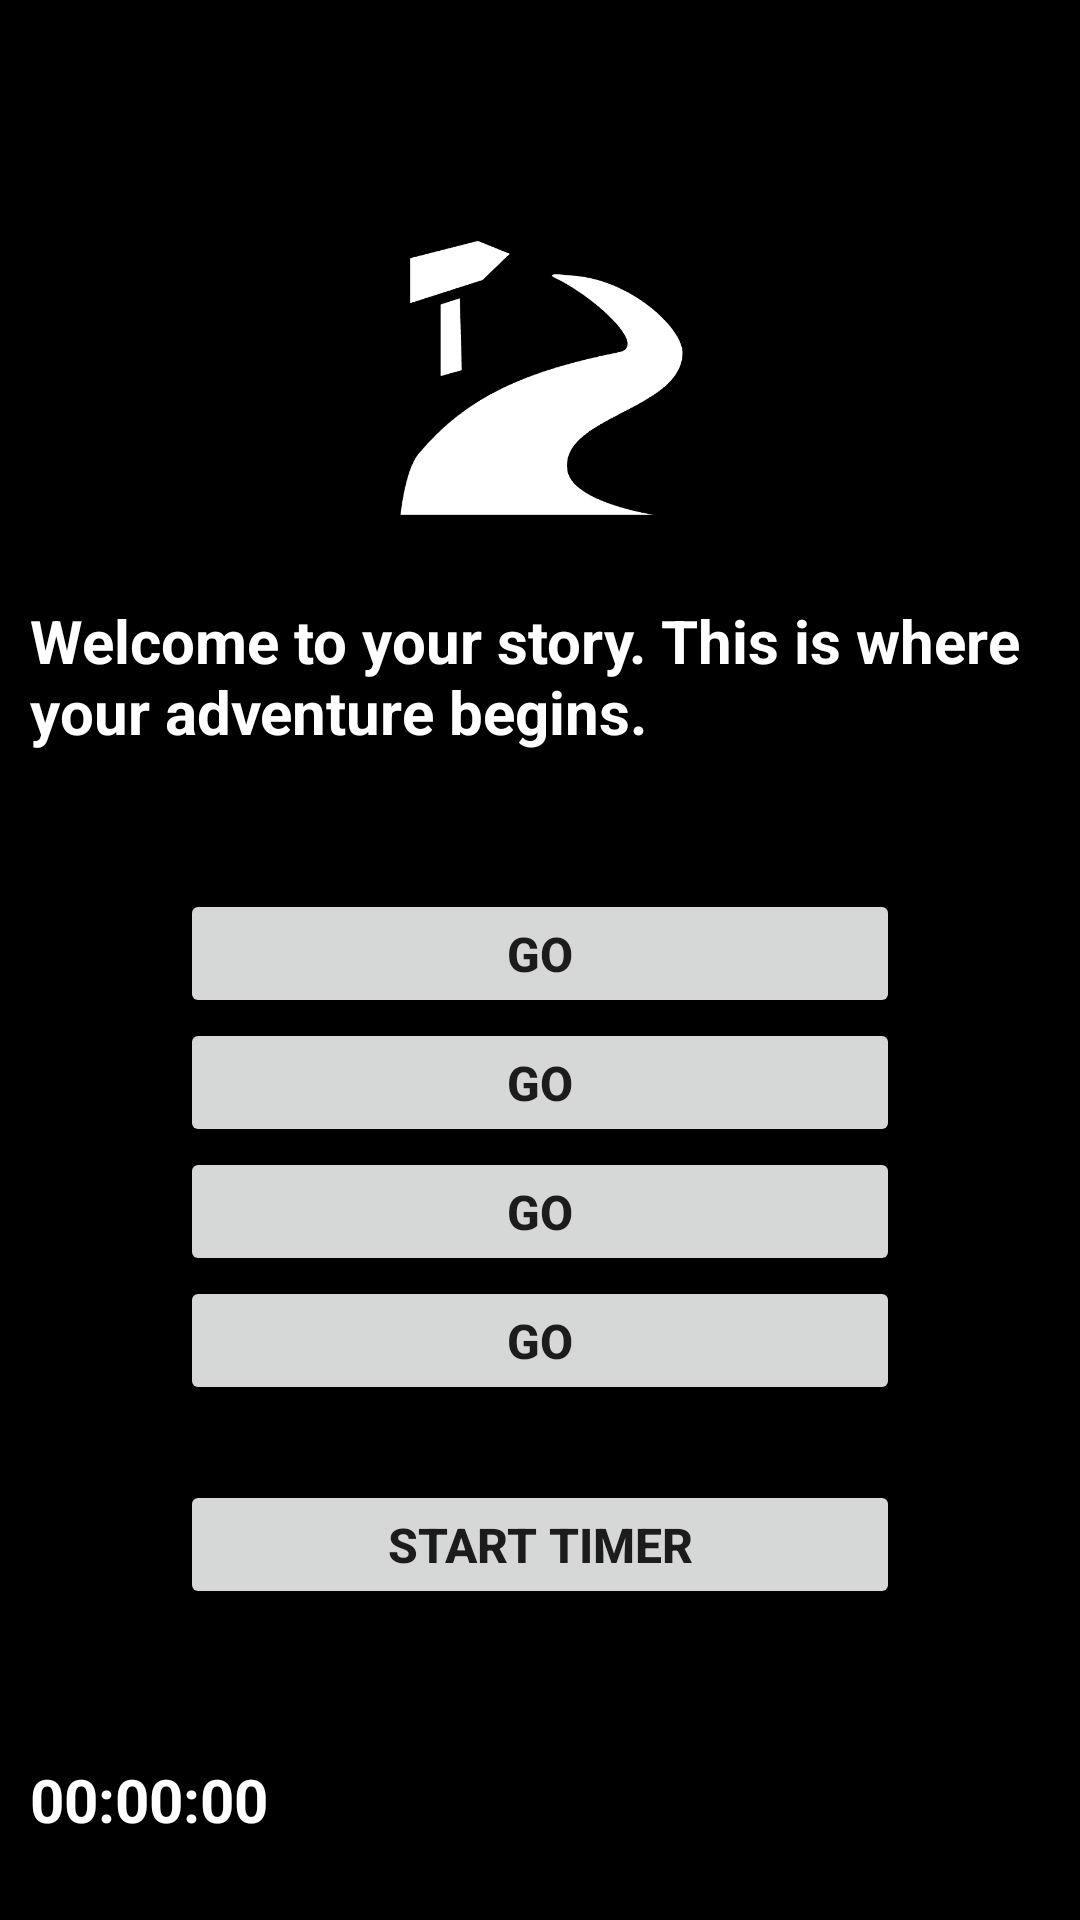

Layout XML and referenced resources for this Android screen:
<!-- AndroidManifest.xml: application theme Theme.AdventureGame -->
<!-- res/layout/activity_game_screen.xml -->
<?xml version="1.0" encoding="utf-8"?>
<androidx.constraintlayout.widget.ConstraintLayout xmlns:android="http://schemas.android.com/apk/res/android"
    xmlns:app="http://schemas.android.com/apk/res-auto"
    xmlns:tools="http://schemas.android.com/tools"
    android:layout_width="match_parent"
    android:layout_height="match_parent"
    tools:context=".GameScreen"
    android:background="@color/black">

    <LinearLayout
        android:layout_width="match_parent"
        android:layout_height="0dp"
        android:layout_marginStart="10dp"
        android:layout_marginTop="25dp"
        android:layout_marginEnd="10dp"
        android:layout_marginBottom="25dp"
        android:orientation="vertical"
        app:layout_constraintBottom_toBottomOf="parent"
        app:layout_constraintEnd_toEndOf="parent"
        app:layout_constraintStart_toStartOf="parent"
        app:layout_constraintTop_toTopOf="parent">

        <ImageView
            android:id="@+id/gameIV"
            android:layout_width="wrap_content"
            android:layout_height="0dp"
            android:layout_marginTop="50dp"
            android:layout_weight="7"
            app:srcCompat="@drawable/trail" />

        <TextView
            android:id="@+id/gameTV"
            android:layout_width="match_parent"
            android:layout_height="0dp"
            android:layout_marginTop="25dp"
            android:layout_weight="5"
            android:text="Welcome to your story. This is where your adventure begins."
            android:textAlignment="viewStart"
            android:textColor="@color/white"
            android:textSize="20sp"
            android:textStyle="bold" />

        <Button
            android:id="@+id/choice1BT"
            android:layout_width="match_parent"
            android:layout_height="0dp"
            android:layout_marginLeft="50dp"
            android:layout_marginTop="25dp"
            android:layout_marginRight="50dp"
            android:layout_weight="3"
            android:elevation="50dp"
            android:text="Go"
            android:textAlignment="center"
            android:textSize="16sp"
            android:textStyle="bold" />

        <Button
            android:id="@+id/choice2BT"
            android:layout_width="match_parent"
            android:layout_height="0dp"
            android:layout_marginLeft="50dp"
            android:layout_marginRight="50dp"
            android:layout_weight="3"
            android:elevation="50dp"
            android:text="Go"
            android:textAlignment="center"
            android:textSize="16sp"
            android:textStyle="bold" />

        <Button
            android:id="@+id/choice3BT"
            android:layout_width="match_parent"
            android:layout_height="0dp"
            android:layout_marginLeft="50dp"
            android:layout_marginRight="50dp"
            android:layout_weight="3"
            android:elevation="50dp"
            android:text="Go"
            android:textAlignment="center"
            android:textSize="16sp"
            android:textStyle="bold" />

        <Button
            android:id="@+id/choice4BT"
            android:layout_width="match_parent"
            android:layout_height="0dp"
            android:layout_marginLeft="50dp"
            android:layout_marginRight="50dp"
            android:layout_marginBottom="25dp"
            android:layout_weight="3"
            android:elevation="50dp"
            android:text="Go"
            android:textAlignment="center"
            android:textSize="16sp"
            android:textStyle="bold" />

        <Button
            android:id="@+id/timerBT"
            android:layout_width="match_parent"
            android:layout_height="0dp"
            android:layout_marginLeft="50dp"
            android:layout_marginRight="50dp"
            android:layout_marginBottom="25dp"
            android:layout_weight="3"
            android:elevation="50dp"
            android:text="Start Timer"
            android:textAlignment="center"
            android:textSize="16sp"
            android:textStyle="bold" />

        <TextView
            android:id="@+id/timeTV"
            android:layout_width="match_parent"
            android:layout_height="0dp"
            android:layout_marginTop="25dp"
            android:layout_weight="2"
            android:text="00:00:00"
            android:textAlignment="viewStart"
            android:textColor="@color/white"
            android:textSize="20sp"
            android:textStyle="bold"
            android:visibility="visible" />
    </LinearLayout>
</androidx.constraintlayout.widget.ConstraintLayout>
<!-- resources referenced by this layout -->
<resources>
  <!-- drawable trail: png bitmap (drawable-v24, 11475 bytes) -->
  <style name="Theme.AdventureGame" parent="Theme.AppCompat.Light.NoActionBar">
          
          <item name="colorPrimary">@color/purple_500</item>
          <item name="colorPrimaryVariant">@color/purple_700</item>
          <item name="colorOnPrimary">@color/white</item>
          
          <item name="colorSecondary">@color/teal_200</item>
          <item name="colorSecondaryVariant">@color/teal_700</item>
          <item name="colorOnSecondary">@color/black</item>
          
          <item name="android:statusBarColor">?attr/colorPrimaryVariant</item>
          
      </style>
  <!-- not gathered from this repository: default colours our renderer supplied (Android Studio template values) -->
  <color name="purple_500">#FF6200EE</color>
  <color name="purple_700">#FF3700B3</color>
  <color name="teal_200">#FF03DAC5</color>
  <color name="teal_700">#FF018786</color>
  <color name="black">#FF000000</color>
  <color name="white">#FFFFFFFF</color>
</resources>
